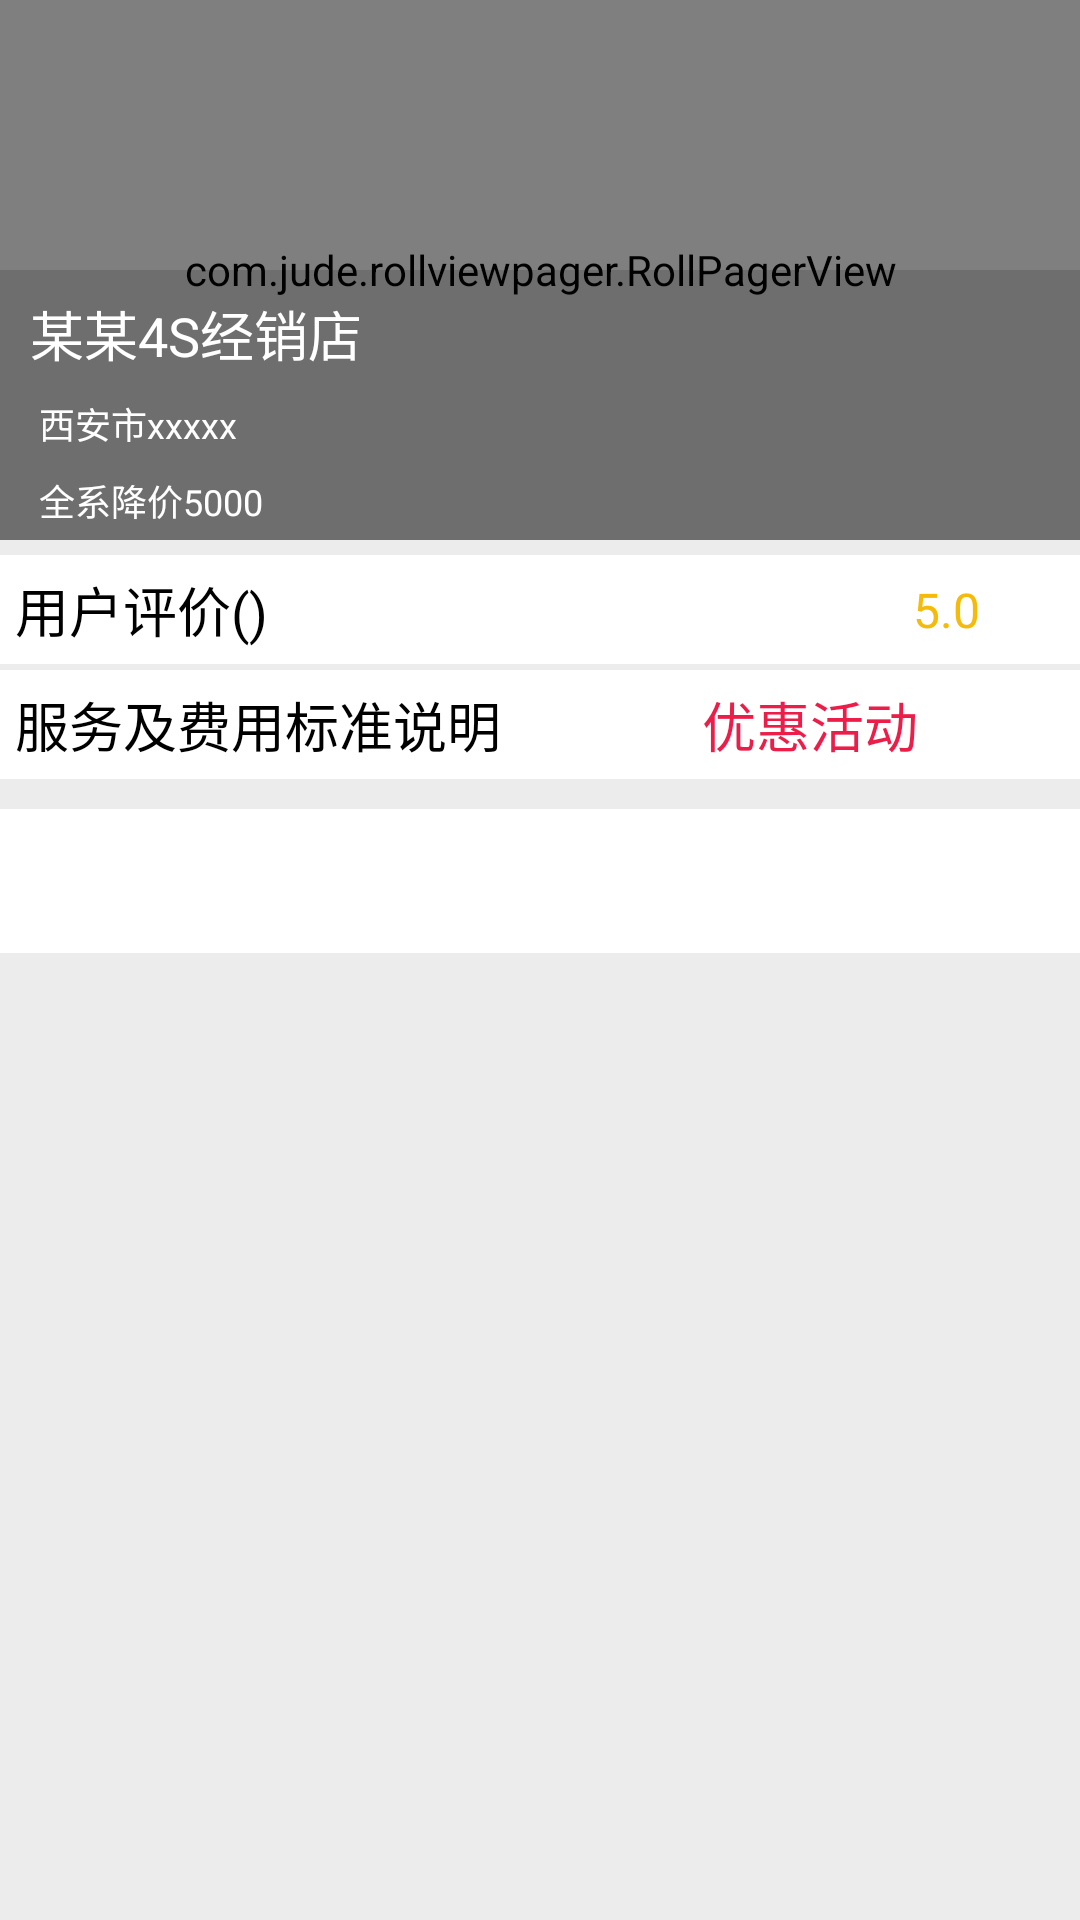

Here is an Android app screen rendered from its layout file. Give the layout XML and the strings, colors and styles it references.
<!-- AndroidManifest.xml: application theme Theme.AppCompat.Light.NoActionBar -->
<!-- res/layout/activity_keep_car_service_info.xml -->
<?xml version="1.0" encoding="utf-8"?>
<LinearLayout xmlns:android="http://schemas.android.com/apk/res/android"
    xmlns:app="http://schemas.android.com/apk/res-auto"
    xmlns:tools="http://schemas.android.com/tools"
    android:id="@+id/activity_keep_car_service_info"
    android:layout_width="match_parent"
    android:layout_height="match_parent"
    android:background="#ececec"
    android:orientation="vertical"
    tools:context="com.car.contractcar.myapplication.keepcar.view.KeepCarServiceInfoActivity">


    <RelativeLayout
        android:layout_width="match_parent"
        android:layout_height="180dp">

        <com.jude.rollviewpager.RollPagerView
            android:id="@+id/keep_car_server_showimg"
            android:layout_width="match_parent"
            android:layout_height="200dp"
            android:layout_alignParentStart="true"
            android:layout_alignParentTop="true">

        </com.jude.rollviewpager.RollPagerView>


        <ImageView
            android:id="@+id/car_info_back"
            android:layout_width="50dp"
            android:layout_height="50dp"
            android:layout_alignParentStart="true"
            android:layout_alignParentTop="true"
            android:layout_marginTop="11dp"
            android:padding="10dp"
            android:src="@mipmap/back_top" />

        <LinearLayout
            android:layout_width="match_parent"
            android:layout_height="90dp"
            android:layout_alignParentBottom="true"
            android:layout_alignParentStart="true"
            android:background="#2000"
            android:orientation="vertical"
            android:paddingLeft="10dp">

            <TextView
                android:id="@+id/keep_car_server_shopname"
                android:layout_width="match_parent"
                android:layout_height="wrap_content"
                android:ellipsize="end"
                android:lines="1"
                android:paddingTop="8dp"
                android:text="某某4S经销店"
                android:textColor="#fff"
                android:textSize="18sp" />

            <TextView
                android:id="@+id/keep_car_server_time"
                android:layout_width="match_parent"
                android:layout_height="wrap_content"
                android:ellipsize="end"
                android:lines="1"
                android:paddingLeft="3dp"
                android:paddingTop="8dp"
                android:text="西安市xxxxx"
                android:textColor="#fff"
                android:textSize="12sp" />

            <TextView
                android:id="@+id/keep_car_server_address"
                android:layout_width="match_parent"
                android:layout_height="wrap_content"
                android:ellipsize="end"
                android:lines="1"
                android:paddingLeft="3dp"
                android:paddingTop="8dp"
                android:text="全系降价5000"
                android:textColor="#fff"
                android:textSize="12sp" />
        </LinearLayout>

    </RelativeLayout>


    <LinearLayout
        android:layout_width="match_parent"
        android:layout_height="wrap_content"
        android:layout_marginTop="5dp"
        android:background="#fff"
        android:orientation="horizontal">

        <TextView
            android:id="@+id/count_text"
            android:layout_width="0dp"
            android:layout_height="wrap_content"
            android:layout_weight="1"
            android:padding="5dp"
            android:text="用户评价()"
            android:textColor="#000000"
            android:textSize="18dp" />

        <LinearLayout
            android:id="@+id/keepcar_shop_score"
            android:layout_width="0dp"
            android:layout_height="match_parent"
            android:layout_marginLeft="3dp"
            android:layout_weight="1"
            android:gravity="center"
            android:orientation="horizontal">

            <ImageView
                android:id="@+id/img_1"
                android:layout_width="14dp"
                android:layout_height="14dp"
                android:layout_margin="2dp"
                android:src="@mipmap/score_img" />

            <ImageView
                android:id="@+id/img_2"
                android:layout_width="14dp"
                android:layout_height="14dp"
                android:layout_margin="2dp"
                android:src="@mipmap/score_img" />

            <ImageView
                android:id="@+id/img_3"
                android:layout_width="14dp"
                android:layout_height="14dp"
                android:layout_margin="2dp"
                android:src="@mipmap/score_img" />

            <ImageView
                android:id="@+id/img_4"
                android:layout_width="14dp"
                android:layout_height="14dp"
                android:layout_margin="2dp"
                android:src="@mipmap/score_img" />

            <ImageView
                android:id="@+id/img_5"
                android:layout_width="14dp"
                android:layout_height="14dp"
                android:layout_margin="2dp"
                android:src="@mipmap/score_img" />

            <TextView
                android:id="@+id/textView3"
                android:layout_width="wrap_content"
                android:layout_height="wrap_content"
                android:text="5.0"
                android:textColor="#F6BA09"
                android:textSize="16sp" />

        </LinearLayout>

    </LinearLayout>

    <LinearLayout
        android:layout_width="match_parent"
        android:layout_height="wrap_content"
        android:layout_marginTop="2dp"
        android:background="#fff"
        android:orientation="horizontal">

        <TextView
            android:id="@+id/textView4"
            android:layout_width="0dp"
            android:layout_height="wrap_content"
            android:layout_weight="1"
            android:padding="5dp"
            android:text="服务及费用标准说明"
            android:textColor="#000000"
            android:textSize="18dp" />

        <TextView
            android:layout_width="0dp"
            android:layout_height="wrap_content"
            android:layout_weight="1"
            android:gravity="center"
            android:padding="5dp"
            android:text="优惠活动"
            android:textColor="#EC1E49"
            android:textSize="18dp" />
    </LinearLayout>


    <android.support.design.widget.TabLayout
        android:id="@+id/tabs"
        android:layout_width="match_parent"
        android:layout_height="wrap_content"
        android:layout_marginTop="10dp"
        android:background="#ffffff"
        app:tabIndicatorColor="#ff0000"
        app:tabSelectedTextColor="#FF0000"
        android:layout_marginBottom="5dp"
        app:tabTextColor="@color/black" />


    
    <android.support.v4.view.ViewPager
        android:id="@+id/vp_view"
        android:layout_width="match_parent"
        android:layout_height="match_parent" />
</LinearLayout>
<!-- resources referenced by this layout -->
<resources>
  <color name="black">#000000</color>
</resources>
